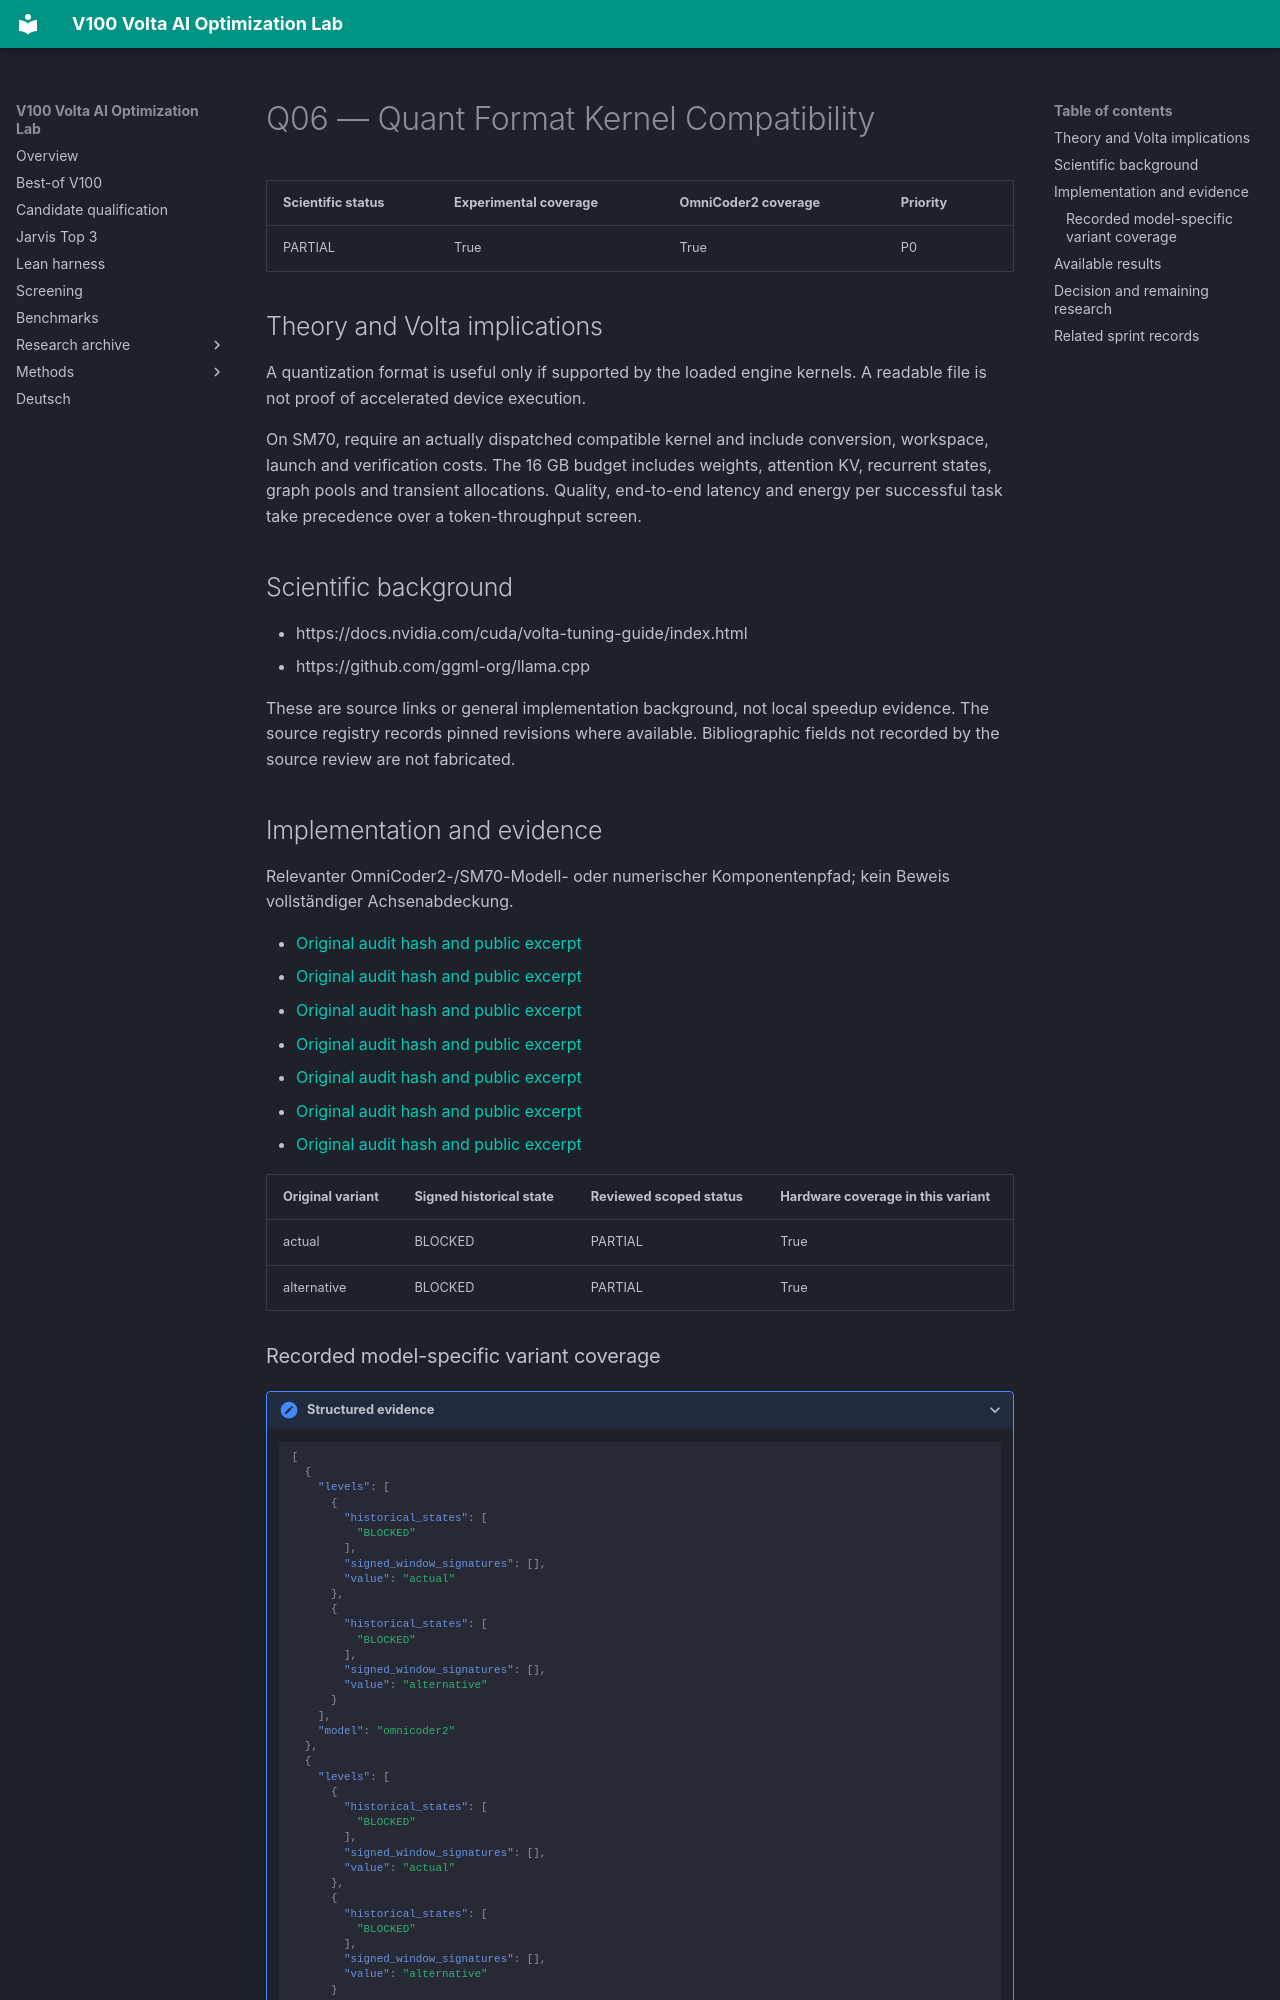

repository: Maxxxel/v100-volta-ai-optimization-lab · page: factors/Q06/index.html · generator: mkdocs

# Q06 — Quant Format Kernel Compatibility

| Scientific status | Experimental coverage | OmniCoder2 coverage | Priority |
|---|---|---|---|
| PARTIAL | True | True | P0 |


## Theory and Volta implications

A quantization format is useful only if supported by the loaded engine kernels. A readable file is not proof of accelerated device execution.

On SM70, require an actually dispatched compatible kernel and include conversion, workspace, launch and verification costs. The 16 GB budget includes weights, attention KV, recurrent states, graph pools and transient allocations. Quality, end-to-end latency and energy per successful task take precedence over a token-throughput screen.

## Scientific background

- https://docs.nvidia.com/cuda/volta-tuning-guide/index.html
- https://github.com/ggml-org/llama.cpp

These are source links or general implementation background, not local speedup evidence. The source registry records pinned revisions where available. Bibliographic fields not recorded by the source review are not fabricated.

## Implementation and evidence

Relevanter OmniCoder2-/SM70-Modell- oder numerischer Komponentenpfad; kein Beweis vollständiger Achsenabdeckung.

- [Original audit hash and public excerpt](../audits/audit-19f775a48851e68714ca.md)
- [Original audit hash and public excerpt](../audits/audit-307acb7d054d5e3795cc.md)
- [Original audit hash and public excerpt](../audits/audit-33a9f3ecdd2c4c1b8a61.md)
- [Original audit hash and public excerpt](../audits/audit-baefb52b9ddfc2ae03af.md)
- [Original audit hash and public excerpt](../audits/audit-cc4a0b8610c091844255.md)
- [Original audit hash and public excerpt](../audits/audit-df410b8de1cd62df8230.md)
- [Original audit hash and public excerpt](../audits/audit-df65fab85ed24e0285fd.md)

| Original variant | Signed historical state | Reviewed scoped status | Hardware coverage in this variant |
|---|---|---|---|
| actual | BLOCKED | PARTIAL | True |
| alternative | BLOCKED | PARTIAL | True |
